Run: headless pygame with SDL's dummy video driver; simulated clock (each Clock.tick advances the game by its frame time, no real sleeping); random seed 0; keys injected as events and as key.get_pressed() state; mouse plan: one left click at the window centre at the start of phase 2, then a move to the lower-right quarter at the start of phase 3.
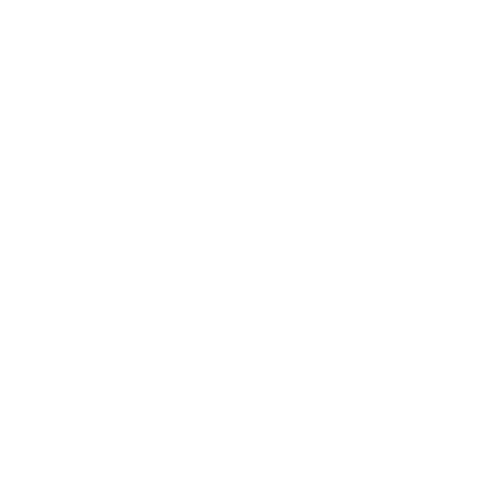
Frame 1 of 4 · flips 1–60 · no input
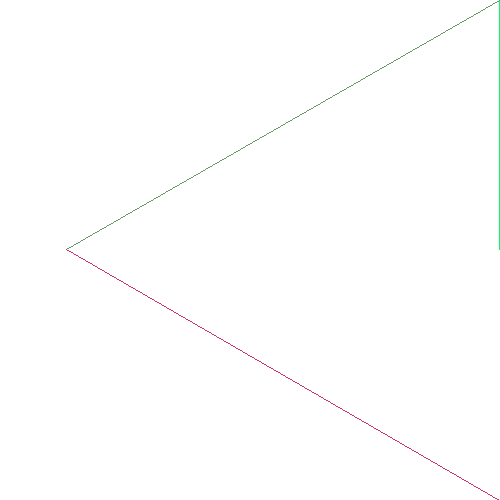
Frame 2 of 4 · flips 61–180 · clicked the window centre · tapped SPACE, RETURN · held RIGHT (→), D
Frame 3 of 4 · flips 181–300 · moved the mouse to the lower-right quarter · held DOWN (↓), S · screen unchanged from frame 2, image omitted
Frame 4 of 4 · flips 301–420 · held LEFT (←), A, UP (↑), W · screen unchanged from frame 3, image omitted

The pygame program that drew these frames:

import pygame
import math
import random
import time


class LSystem:
    def __init__(self, axiom, rules, x, y, length):
        self.axiom = axiom
        self.sentence = axiom
        self.rules = rules
        self.x = x
        self.y = y
        self.theta = math.pi / 2
        self.length = length
        self.dtheta = (2 * math.pi) / 3
        self.stack = []

    def generate(self):
        self.x = 500
        self.y = 500
        self.theta = math.pi / 2
        self.length *= 0.5
        newSent = ''
        for char in self.sentence:
            match = False
            for rule in self.rules:
                if (rule['in'] == char):
                    newSent += rule['out']
                    match = True
                    break
            if (not match):
                newSent += char
        self.sentence = newSent

    def printSent(self):
        print(self.sentence)

    def draw(self, screen):
        # font = pygame.font.SysFont(None, 12)
        # print(self.sentence)
        # print(self.x, self.y, self.theta)
        color = 0
        dcolor = 255 / len(self.sentence)
        for char in self.sentence:
            # print(char)
            if (char == 'F' or char == 'G'):
                x2 = self.x - self.length * math.cos(self.theta)
                y2 = self.y - self.length * math.sin(self.theta)
                pygame.draw.line(screen, (color, 255 - color, 100 + color / 255, 100),
                                 (self.x, self.y), (x2, y2))

                # img = font.render(
                #     # str(self.x) + " " + str(self.y) + " " +
                #     str(self.theta), True, (0, 0, 255, 0))
                # screen.blit(img, ((self.x + x2) / 2, (self.y + y2) / 2))

                self.x = x2
                self.y = y2
                # print(self.x, self.y, self.theta)
            elif (char == '+'):
                self.theta += self.dtheta
                # print(self.x, self.y, self.theta)
            elif (char == '-'):
                self.theta -= self.dtheta
                # print(self.x, self.y, self.theta)
            color += dcolor
            # pygame.display.update()
            # time.sleep(0.01)


axiom = 'F-G-G'
sentence = axiom
rules = []
rules.append({
    'in': 'F',
    'out': 'F-G+F+G-F'
})

rules.append({
    'in': 'G',
    'out': 'GG'
})


pygame.init()
screen = pygame.display.set_mode([500, 500])

length = 500

myLSystem = LSystem(axiom, rules, 500, 500, length)

first = True
running = True
while running:
    for event in pygame.event.get():
        if event.type == pygame.QUIT:
            running = False
        if event.type == pygame.MOUSEBUTTONDOWN:
            screen.fill((255, 255, 255))
            myLSystem.draw(screen)
            myLSystem.generate()

    if (first):
        screen.fill((255, 255, 255))
        first = False

    pygame.display.flip()

pygame.quit()
